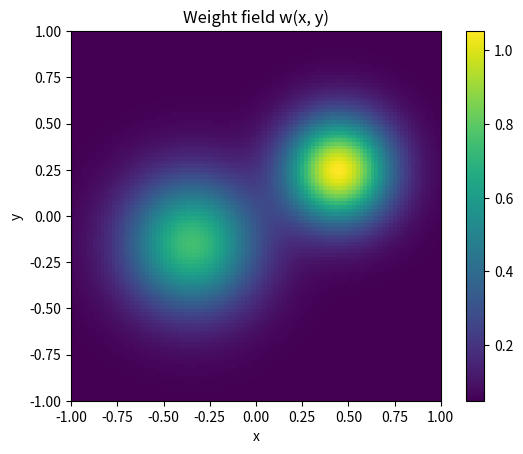
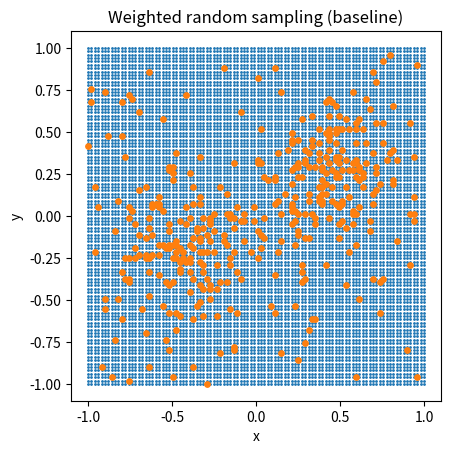
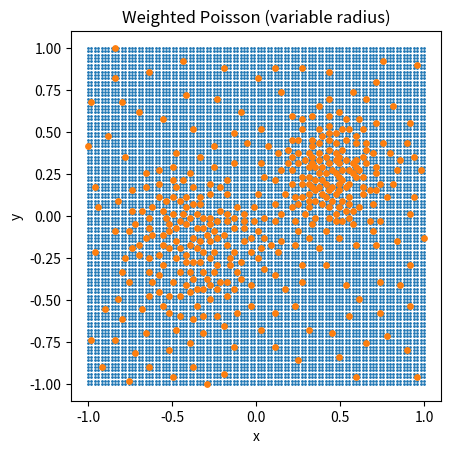
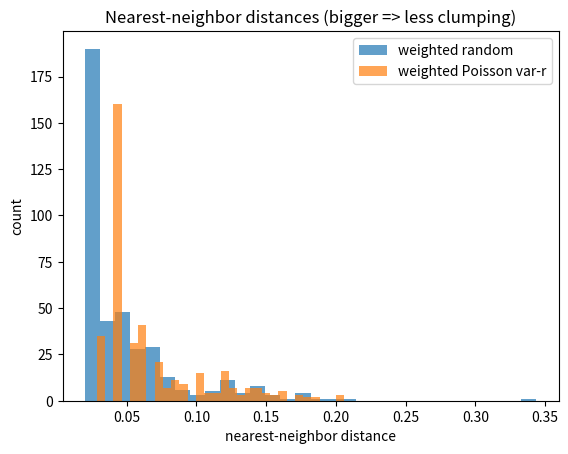

Here is the Python script that generated these plots, in order:
import numpy as np
import matplotlib.pyplot as plt

# ---- dependencies (KDTree) ----
try:
    from scipy.spatial import cKDTree
except Exception as e:
    cKDTree = None
    print("SciPy not available; falling back to brute-force distances (slower).", e)

def _nn_distance(points):
    """Nearest-neighbor distance for each point."""
    points = np.asarray(points, float)
    n = len(points)
    if n < 2:
        return np.array([])
    if cKDTree is not None:
        tree = cKDTree(points)
        d, _ = tree.query(points, k=2)  # first is self (0), second is NN
        return d[:, 1]
    # brute force fallback
    dists = np.sqrt(((points[None, :, :] - points[:, None, :]) ** 2).sum(axis=-1))
    np.fill_diagonal(dists, np.inf)
    return dists.min(axis=1)

# ---- sampler under test ----
def weighted_poisson_points(P, w, n_samples, r0, seed=None, max_trials=300000):
    """
    Variable-radius weighted Poisson-disk sampling in 2D.

    P: (N,2) point coordinates
    w: (N,) nonnegative weights (higher => denser sampling allowed)
    n_samples: number of points to select
    r0: base radius (scaled by weights)
    r(i) = r0 / sqrt(w_i / mean(w))  -> higher weight => smaller exclusion radius
    """
    rng = np.random.default_rng(seed)

    P = np.asarray(P, float)
    if P.ndim != 2 or P.shape[1] != 2:
        raise ValueError("P must have shape (N, 2).")

    w = np.asarray(w, float)
    w = np.clip(w, 1e-12, None)  # avoid divide-by-zero / sqrt issues
    p = w / w.sum()
    w_mean = w.mean()

    selected = []
    selected_xy = []
    tree = None

    for _ in range(max_trials):
        if len(selected) >= n_samples:
            break

        i = rng.choice(len(P), p=p)
        x = P[i]

        ri = r0 / np.sqrt(w[i] / w_mean)

        if tree is None:
            selected.append(i)
            selected_xy.append(x)
            tree = cKDTree(np.array(selected_xy))
            continue

        d, _ = tree.query(x, k=1)
        if d >= ri:
            selected.append(i)
            selected_xy.append(x)
            tree = cKDTree(np.array(selected_xy))

    return np.array(selected, dtype=int)



# ---- baseline for comparison: plain weighted random (with replacement avoided) ----
def weighted_random_vertices(V, w, n_samples, seed=None):
    rng = np.random.default_rng(seed)
    w = np.asarray(w, float)
    w = np.clip(w, 0, None)
    if w.sum() == 0:
        raise ValueError("All weights are zero.")
    p = w / w.sum()
    # sample without replacement by repeated draws (works for large N, modest n)
    chosen = set()
    while len(chosen) < n_samples:
        i = int(rng.choice(len(V), p=p))
        chosen.add(i)
    return np.fromiter(chosen, dtype=int)

if __name__ == "__main__":
    # ---------------------------
    # Create a synthetic "mesh" vertex set (2D grid embedded in 3D)
    # ---------------------------
    seed = 7
    rng = np.random.default_rng(seed)

    nx, ny = 100, 100
    xs = np.linspace(-1, 1, nx)
    ys = np.linspace(-1, 1, ny)
    X, Y = np.meshgrid(xs, ys, indexing="xy")
    V2 = np.column_stack([X.ravel(), Y.ravel()])
    V = np.column_stack([V2, np.zeros(len(V2))])  # (N,3), z=0

    # Weight field: mixture of two Gaussian bumps + a small floor
    def gaussian(xy, mu, sigma):
        d2 = ((xy - mu) ** 2).sum(axis=1)
        return np.exp(-0.5 * d2 / (sigma**2))

    w = (
        1.0 * gaussian(V2, np.array([0.45, 0.25]), 0.20)
        + 0.7 * gaussian(V2, np.array([-0.35, -0.15]), 0.25)
        + 0.05
    )

    # Sample settings
    n_samples = 400
    r0 = 0.06  # base radius; increase for more uniformity, decrease if sampler can't fill n_samples
    seed_poisson = 123
    seed_random = 123

    idx_poisson = weighted_poisson_points(V[:, :2], w, n_samples=n_samples, r0=r0, seed=seed_poisson)
    idx_random  = weighted_random_vertices(V, w, n_samples=n_samples, seed=seed_random)

    P_poisson = V2[idx_poisson]
    P_random  = V2[idx_random]

    # Diagnostics
    nn_poisson = _nn_distance(P_poisson)
    nn_random  = _nn_distance(P_random)

    # ---------------------------
    # Plots
    # ---------------------------

    # 1) Weight field (as an image)
    plt.figure()
    plt.title("Weight field w(x, y)")
    plt.imshow(w.reshape(ny, nx), origin="lower", extent=[-1, 1, -1, 1], aspect="equal")
    plt.colorbar()
    plt.xlabel("x")
    plt.ylabel("y")
    plt.show()

    # 2) Samples overlaid on the domain (random)
    plt.figure()
    plt.title("Weighted random sampling (baseline)")
    plt.scatter(V2[:, 0], V2[:, 1], s=1)      # all vertices
    plt.scatter(P_random[:, 0], P_random[:, 1], s=15)  # selected
    plt.gca().set_aspect("equal", "box")
    plt.xlabel("x")
    plt.ylabel("y")
    plt.show()

    # 3) Samples overlaid on the domain (variable-radius Poisson)
    plt.figure()
    plt.title("Weighted Poisson (variable radius)")
    plt.scatter(V2[:, 0], V2[:, 1], s=1)
    plt.scatter(P_poisson[:, 0], P_poisson[:, 1], s=15)
    plt.gca().set_aspect("equal", "box")
    plt.xlabel("x")
    plt.ylabel("y")
    plt.show()

    # 4) Nearest-neighbor distance histograms (coverage proxy)
    plt.figure()
    plt.title("Nearest-neighbor distances (bigger => less clumping)")
    plt.hist(nn_random, bins=30, alpha=0.7, label="weighted random")
    plt.hist(nn_poisson, bins=30, alpha=0.7, label="weighted Poisson var-r")
    plt.xlabel("nearest-neighbor distance")
    plt.ylabel("count")
    plt.legend()
    plt.show()

    # 5) Quick summary
    print(f"Random:  mean NN dist = {nn_random.mean():.4f},  min NN dist = {nn_random.min():.4f}")
    print(f"Poisson: mean NN dist = {nn_poisson.mean():.4f},  min NN dist = {nn_poisson.min():.4f}")
    print(f"Poisson filled {len(idx_poisson)}/{n_samples} samples (increase max_trials or reduce r0 if short).")
